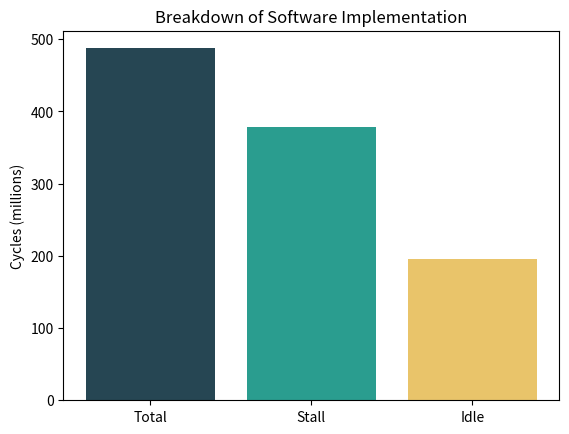

The script that saved this image:
import matplotlib.pyplot as plt
import numpy as np


# Data for Software Sobel
software_labels = ['Total', 'Stall', 'Idle']
software_cycles = [487.4, 378.6, 195.4]


colors = ['#264653', '#2a9d8f', '#e9c46a', '#f4a261', '#e76f51', '#dad7cd']

fig, ax = plt.subplots()

ax.bar(software_labels, software_cycles, color = colors)


# Adding labels
ax.set_ylabel('Cycles (millions)')
ax.set_title('Breakdown of Software Implementation')

# Display the chart
plt.savefig('idle.svg')
